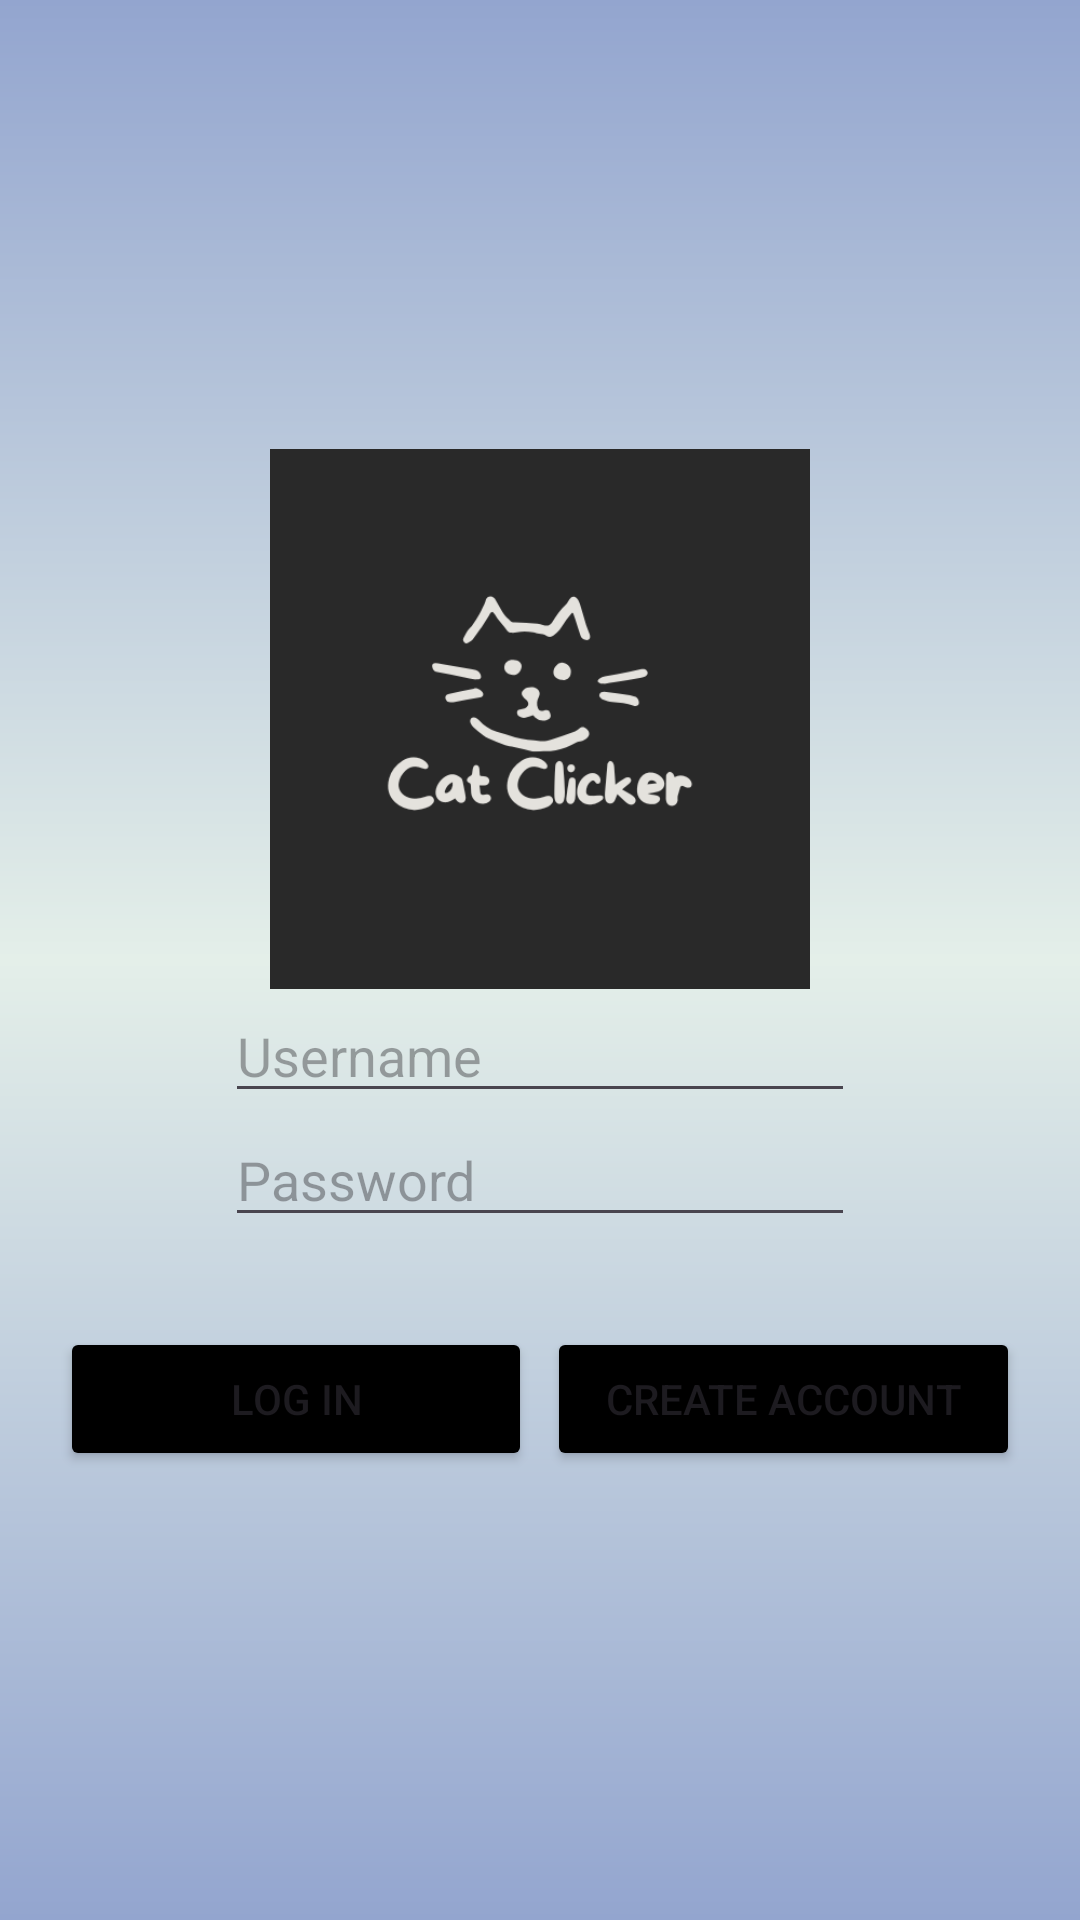

Layout XML and referenced resources for this Android screen:
<!-- AndroidManifest.xml: application theme Theme.CatClicker -->
<!-- res/layout/activity_main.xml -->
<?xml version="1.0" encoding="utf-8"?>
<LinearLayout xmlns:android="http://schemas.android.com/apk/res/android"
    xmlns:app="http://schemas.android.com/apk/res-auto"
    xmlns:tools="http://schemas.android.com/tools"
    android:id="@+id/main"
    android:orientation="horizontal"
    android:layout_width="match_parent"
    android:layout_height="match_parent"
    android:layout_gravity="center"
    android:background="@drawable/gradients"
    tools:context=".MainActivity">

    <LinearLayout
        android:layout_width="match_parent"
        android:layout_height="wrap_content"
        android:orientation="vertical"
        android:layout_gravity="center">

        <ImageView
            android:id="@+id/imageView2"
            android:layout_width="180dp"
            android:layout_height="180dp"
            android:layout_weight="1"
            android:layout_gravity="center"
            app:srcCompat="@drawable/logo" />

        <EditText
            android:id="@+id/editTextText"
            android:layout_width="wrap_content"
            android:layout_height="wrap_content"
            android:layout_weight="1"
            android:ems="10"
            android:inputType="text"
            android:layout_gravity="center"
            android:hint="@string/username" />

        <EditText
            android:id="@+id/editTextText2"
            android:layout_width="wrap_content"
            android:layout_height="wrap_content"
            android:layout_weight="1"
            android:ems="10"
            android:inputType="text"
            android:layout_gravity="center"
            android:hint="@string/password" />

        <LinearLayout
            android:paddingTop="30dp"
            android:layout_width="match_parent"
            android:layout_height="wrap_content"
            android:orientation="horizontal"
            android:layout_gravity="center">

            <Button
                android:id="@+id/button"
                android:layout_width="20dp"
                android:layout_height="wrap_content"
                android:layout_weight="1"
                android:layout_marginLeft="20dp"
                android:layout_marginRight="5dp"
                android:backgroundTint="@color/black"
                android:layout_gravity="center"
                android:text="@string/login" />

            <Button
                android:id="@+id/button2"
                android:layout_width="20dp"
                android:backgroundTint="@color/black"
                android:layout_height="wrap_content"
                android:layout_weight="1"
                android:layout_marginRight="20dp"
                android:layout_gravity="center"
                android:text="@string/create_acct" />
        </LinearLayout>
    </LinearLayout>

</LinearLayout>
<!-- resources referenced by this layout -->
<resources>
  <color name="black">#FF000000</color>
  <!-- drawable gradients (drawable) -->
  <?xml version="1.0" encoding="utf-8"?>
  <shape xmlns:android="http://schemas.android.com/apk/res/android">
      <gradient
          android:angle="90"
          android:endColor="@color/steel"
          android:centerColor="@color/glass"
          android:startColor="@color/steel"
          />
  </shape>
  <!-- drawable logo: png bitmap (drawable, 19912 bytes) -->
  <string name="create_acct">Create Account</string>
  <string name="login">Log In</string>
  <string name="password">Password</string>
  <string name="username">Username</string>
  <style name="Theme.CatClicker" parent="Base.Theme.CatClicker" />
  <color name="steel">#93A5CF</color>
  <color name="glass">#E4EfE9</color>
  <style name="Base.Theme.CatClicker" parent="Theme.Material3.DayNight.NoActionBar">
          
          
      </style>
</resources>
